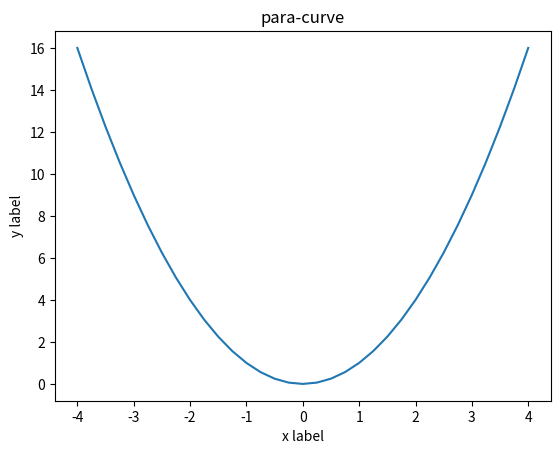

The script that saved this image:
#!/usr/bin/env ipython

import numpy as np;
from matplotlib import pyplot as plt;

fig = plt.figure()

plt.xlabel("x label")
plt.ylabel("y label")
plt.title("para-curve")
x = np.arange(-4, 4.1, 0.25)
plt.plot(x,x**2);
'''
for i in range(6):
    plt.plot(x,np.exp(i*x/3));
'''
plt.show()